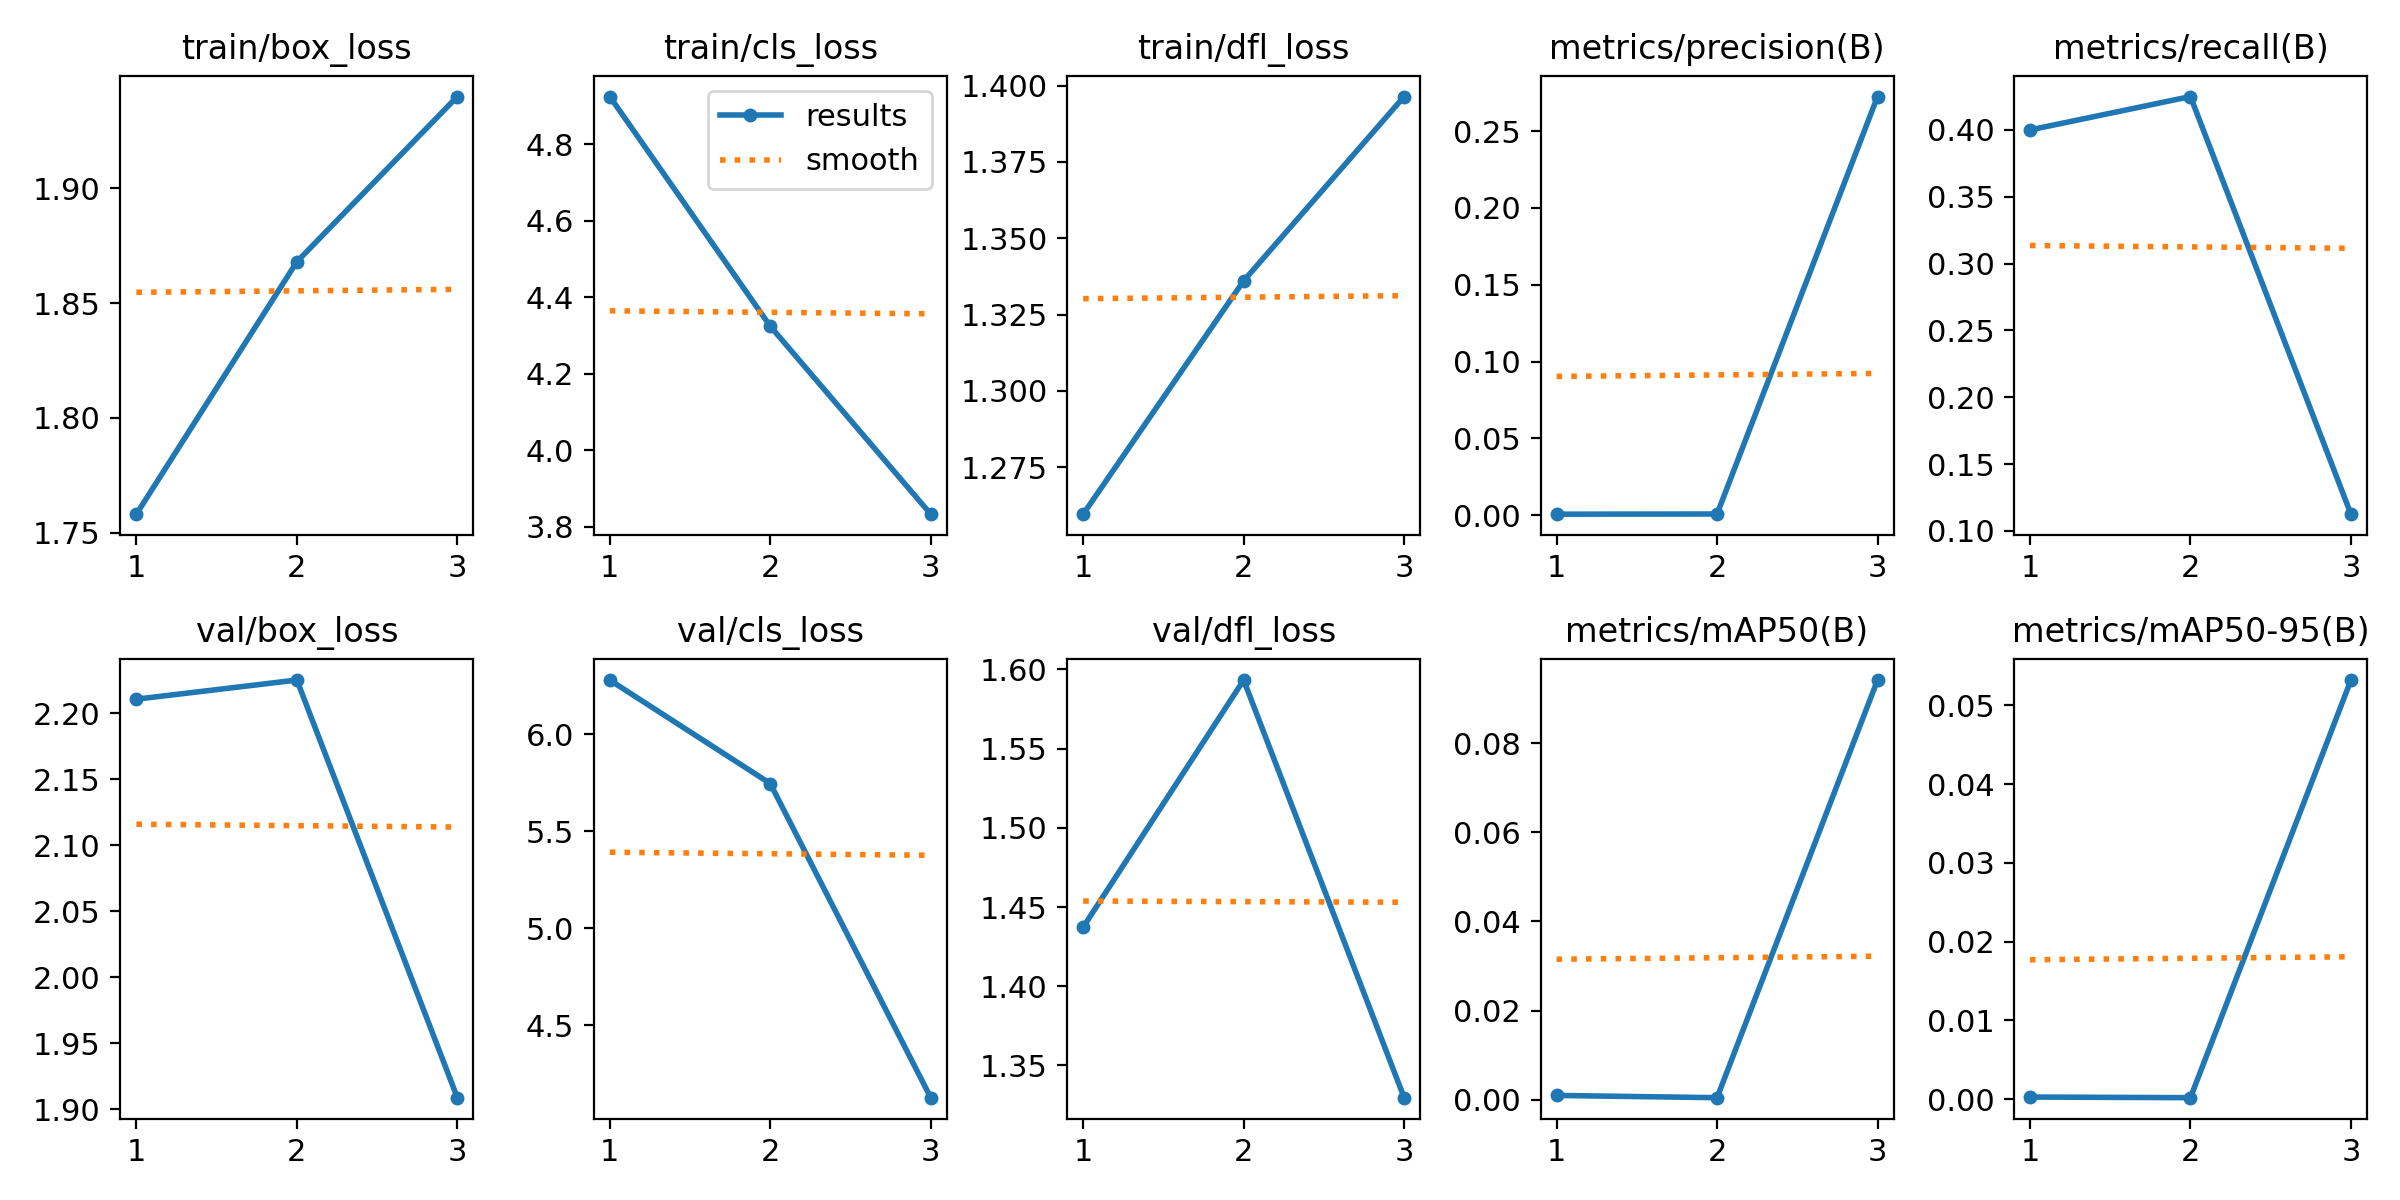

Data behind this chart, as committed beside it:
epoch, time, train/box_loss, train/cls_loss, train/dfl_loss, metrics/precision(B), metrics/recall(B), metrics/mAP50(B), metrics/mAP50-95(B), val/box_loss, val/cls_loss, val/dfl_loss, lr/pg0, lr/pg1, lr/pg2
1, 104.1, 1.758, 4.925, 1.26, 0.00067, 0.4, 0.00096, 0.00027, 2.211, 6.281, 1.437, 0.0009714, 0.0009714, 0.0009714
2, 204.8, 1.868, 4.324, 1.336, 0.00078, 0.425, 0.00046, 0.00019, 2.225, 5.747, 1.593, 0.001321, 0.001321, 0.001321
3, 305, 1.94, 3.833, 1.396, 0.2725, 0.1125, 0.09413, 0.05323, 1.909, 4.125, 1.33, 0.00068, 0.00068, 0.00068
